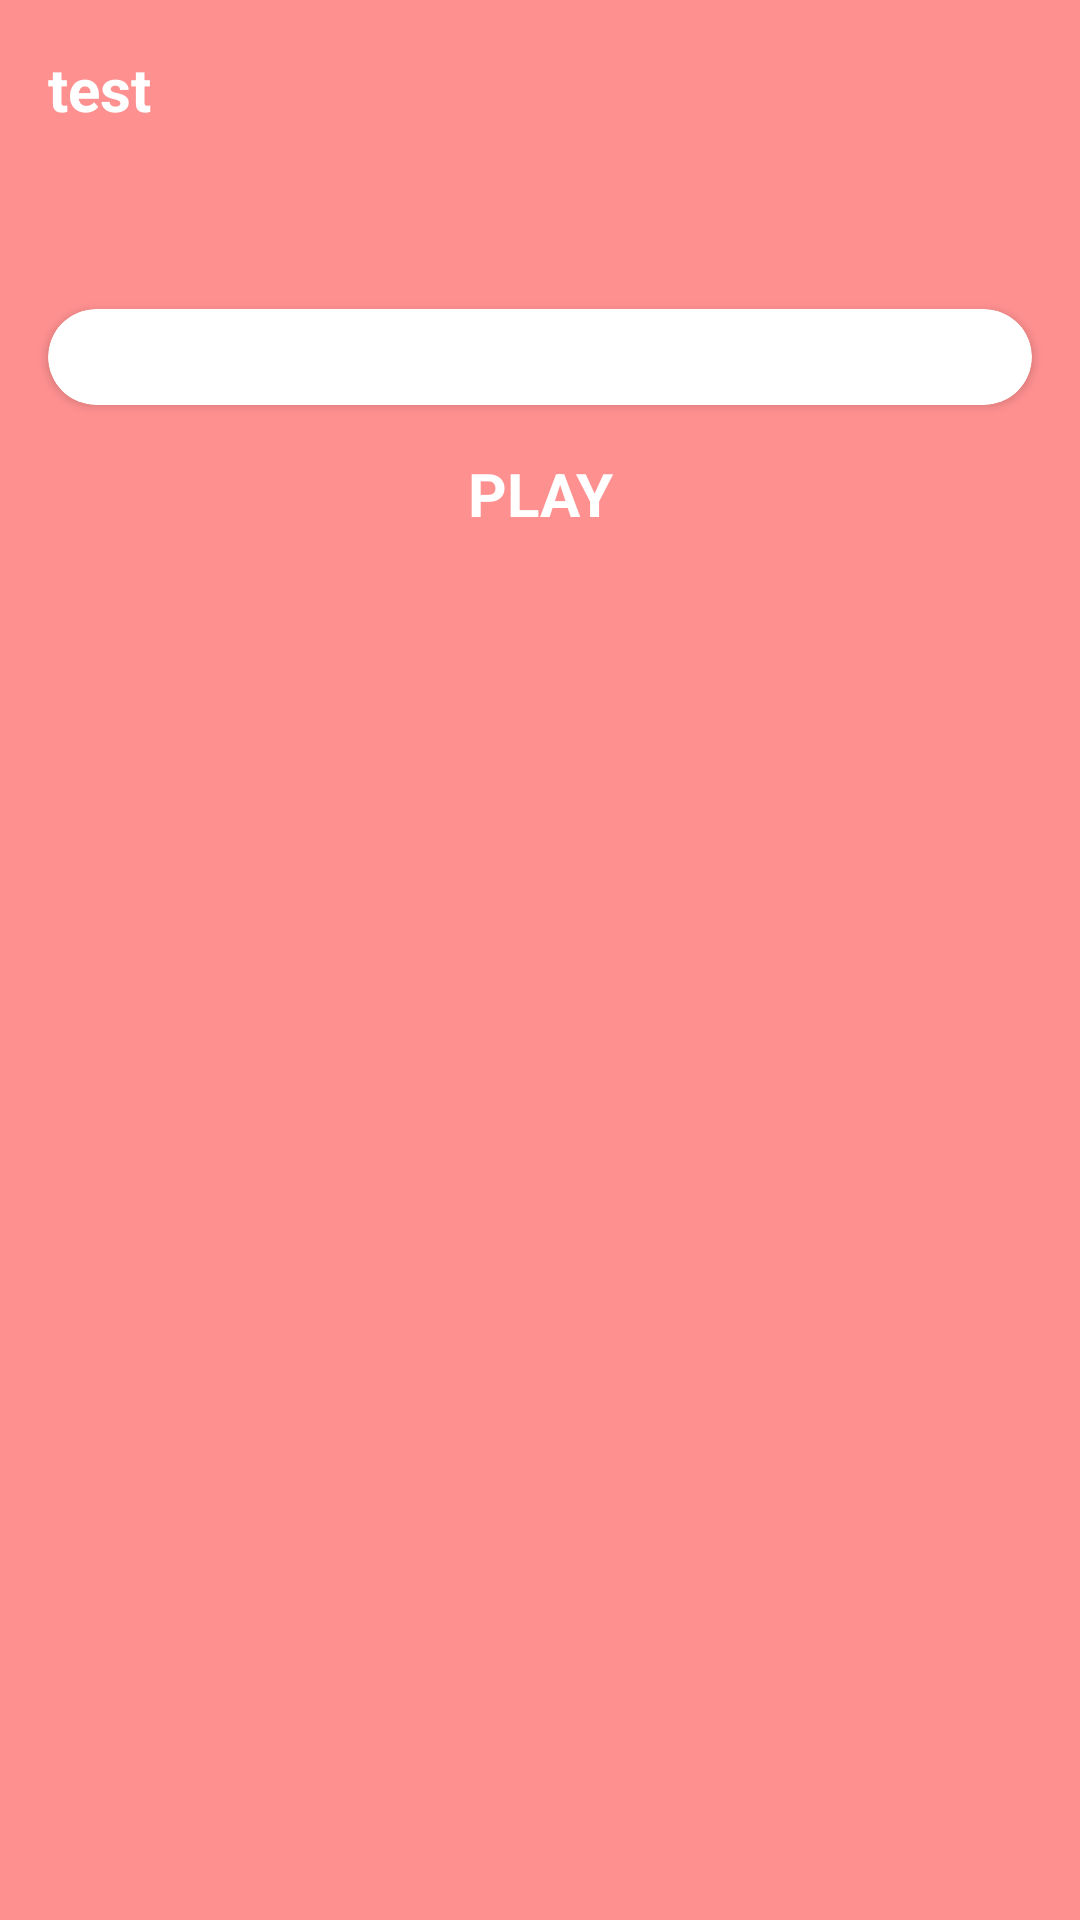

Layout XML and referenced resources for this Android screen:
<!-- AndroidManifest.xml: application theme AppTheme -->
<!-- res/layout/activity_play.xml -->
<?xml version="1.0" encoding="utf-8"?>
<layout xmlns:android="http://schemas.android.com/apk/res/android"
    xmlns:app="http://schemas.android.com/apk/res-auto"
    xmlns:tools="http://schemas.android.com/tools">

    <data>

        <variable
            name="activity"
            type="teamh.boostcamp.myapplication.view.play.PlayActivity" />
    </data>

    <androidx.constraintlayout.widget.ConstraintLayout
        android:layout_width="match_parent"
        android:layout_height="match_parent"
        android:background="@color/main_dark"
        tools:context=".view.play.PlayActivity">

        <TextView
            android:id="@+id/tv_title"
            style="@style/Title"
            android:layout_width="0dp"
            android:layout_height="wrap_content"
            android:layout_marginStart="@dimen/title_margin_left"
            android:layout_marginTop="@dimen/layout_margin"
            android:layout_marginEnd="@dimen/layout_margin"
            android:text="test"
            android:textColor="@color/white"
            app:layout_constraintEnd_toStartOf="@+id/btn_close"
            app:layout_constraintStart_toStartOf="parent"
            app:layout_constraintTop_toTopOf="parent"
            tools:text="12월의 기쁨" />

        <ImageView
            android:id="@+id/btn_close"
            android:layout_width="wrap_content"
            android:layout_height="wrap_content"
            android:layout_marginEnd="@dimen/layout_margin"
            android:layout_marginRight="@dimen/layout_margin"
            android:onClick="@{activity::onCloseButtonClicked}"
            android:src="@drawable/ic_play_white_24dp"
            app:layout_constraintBottom_toBottomOf="@+id/tv_title"
            app:layout_constraintEnd_toEndOf="parent"
            app:layout_constraintTop_toTopOf="@+id/tv_title" />

        <androidx.cardview.widget.CardView
            android:id="@+id/cardView"
            android:layout_width="0dp"
            android:layout_height="wrap_content"
            android:layout_marginStart="@dimen/layout_margin"
            android:layout_marginLeft="@dimen/layout_margin"
            android:layout_marginTop="60dp"
            android:layout_marginEnd="@dimen/layout_margin"
            android:layout_marginRight="@dimen/layout_margin"
            app:cardCornerRadius="@dimen/card_view_radius"
            app:layout_constraintEnd_toEndOf="parent"
            app:layout_constraintStart_toStartOf="parent"
            app:layout_constraintTop_toBottomOf="@+id/tv_title">

            <androidx.recyclerview.widget.RecyclerView
                android:id="@+id/rv_diary_list"
                android:layout_width="match_parent"
                android:layout_height="match_parent"
                android:layout_marginStart="@dimen/layout_margin"
                android:layout_marginLeft="@dimen/layout_margin"
                android:layout_marginTop="@dimen/layout_margin"
                android:layout_marginEnd="@dimen/layout_margin"
                android:layout_marginRight="@dimen/layout_margin"
                android:layout_marginBottom="@dimen/layout_margin"
                app:layout_constraintEnd_toEndOf="parent"
                app:layout_constraintStart_toStartOf="parent"
                app:layout_constraintTop_toBottomOf="@+id/tv_title">

            </androidx.recyclerview.widget.RecyclerView>

        </androidx.cardview.widget.CardView>

        <TextView
            android:id="@+id/btn_play"
            style="@style/Title"
            android:layout_width="wrap_content"
            android:layout_height="wrap_content"
            android:layout_marginStart="@dimen/layout_margin"
            android:layout_marginLeft="@dimen/layout_margin"
            android:layout_marginTop="@dimen/layout_margin"
            android:layout_marginEnd="@dimen/layout_margin"
            android:layout_marginRight="@dimen/layout_margin"
            android:text="@string/play"
            android:onClick="@{activity::onPlayButtonClicked}"
            android:textColor="@color/white"
            app:layout_constraintEnd_toEndOf="parent"
            app:layout_constraintStart_toStartOf="parent"
            app:layout_constraintTop_toBottomOf="@+id/cardView" />

    </androidx.constraintlayout.widget.ConstraintLayout>

</layout>
<!-- resources referenced by this layout -->
<resources>
  <color name="main_dark">#FF9090</color>
  <color name="white">#ffffffff</color>
  <dimen name="card_view_radius">20dp</dimen>
  <dimen name="layout_margin">16dp</dimen>
  <dimen name="title_margin_left">16dp</dimen>
  <string name="play">PLAY</string>
  <style name="Title">
          <item name="android:textColor">@color/main_text</item>
          <item name="android:textSize">@dimen/all_title_20dp</item>
          <item name="android:textStyle">bold</item>
          <item name="android:layout_marginLeft">@dimen/title_margin_left</item>
          <item name="android:layout_marginRight">@dimen/title_margin_right</item>
          <item name="android:layout_marginTop">@dimen/layout_margin</item>
      </style>
  <style name="AppTheme" parent="Theme.AppCompat.Light.NoActionBar">
          
          <item name="android:screenOrientation">portrait</item>
          <item name="colorPrimary">@color/main</item>
          <item name="colorPrimaryDark">@color/main_dark</item>
          <item name="colorAccent">@color/colorAccent</item>
  
      </style>
  <color name="main_text">#160D0D</color>
  <dimen name="all_title_20dp">20dp</dimen>
  <dimen name="title_margin_right">16dp</dimen>
  <color name="main">#FFDFDF</color>
  <color name="colorAccent">#F10516</color>
</resources>
